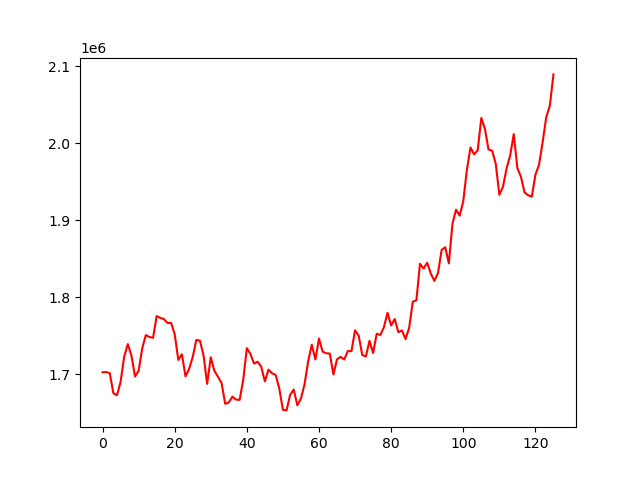

Source data for this figure (header and first rows):
, 0
0, 1702360
1, 1702587
2, 1701240
3, 1675008
4, 1672551
5, 1689823
6, 1722676
7, 1738933
8, 1724169
9, 1696943
10, 1704158
11, 1733493
12, 1750721
13, 1748105
14, 1747179
15, 1775288
16, 1773133
17, 1771448
18, 1766486
19, 1766482
20, 1751981
21, 1718393
22, 1725685
23, 1696972
24, 1706782
25, 1722256
26, 1744488
27, 1743297
28, 1724271
29, 1687292
30, 1721829
31, 1704295
32, 1696517
33, 1688186
34, 1661381
35, 1663117
36, 1670702
37, 1666840
38, 1666462
39, 1692555
40, 1733711
41, 1726119
42, 1713729
43, 1716033
44, 1709359
45, 1690487
46, 1705791
47, 1701112
48, 1698814
49, 1681067
50, 1653526
51, 1652783
52, 1672991
53, 1679869
54, 1659448
55, 1668236
56, 1686673
57, 1716531
58, 1738152
59, 1718980
... 66 more rows
